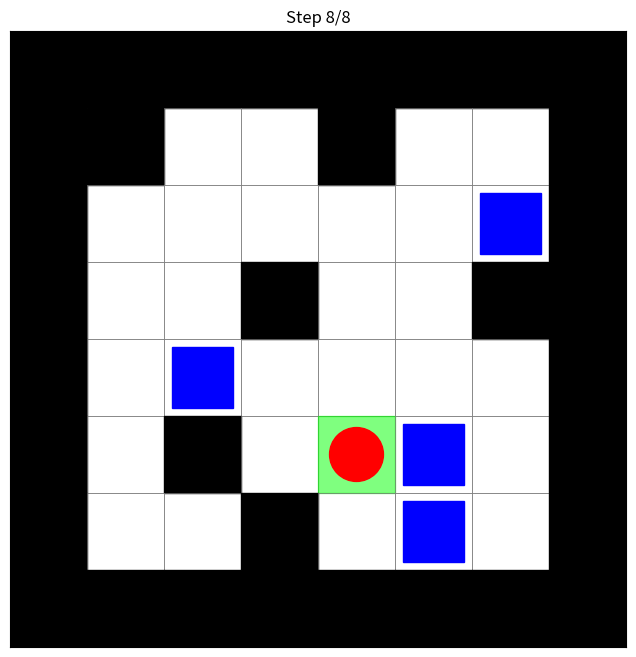

Source code (Python):
import numpy as np
import matplotlib.pyplot as plt
import matplotlib.animation as animation
from heapq import heappush, heappop
import time

# Global grid variable
grid = None
initial_box_positions = []

# Directions: Up, Right, Down, Left
directions = [(-1, 0), (0, 1), (1, 0), (0, -1)]
dir_names = ["up", "right", "down", "left"]

def is_obstacle(r, c, current_grid):
    """Check if a cell is an obstacle or out of bounds."""
    height, width = current_grid.shape
    if r < 0 or r >= height or c < 0 or c >= width or current_grid[r, c] == 1:
        return True
    return False

def calculate_stop_position(start_r, start_c, dr, dc, current_grid, current_box_positions, ignore_box_idx=None):
    """Helper function to find where an object (robot or box) stops sliding."""
    curr_r, curr_c = start_r, start_c
    while True:
        next_r, next_c = curr_r + dr, curr_c + dc

        # Check for grid boundaries or static walls
        if is_obstacle(next_r, next_c, current_grid):
            return (curr_r, curr_c)  # Stop before the obstacle

        # Check for collision with ANY box (unless we are ignoring one, e.g., the box being pushed)
        hit_another_box = False
        for idx, (br, bc) in enumerate(current_box_positions):
            if idx == ignore_box_idx:
                continue
            if (next_r, next_c) == (br, bc):
                hit_another_box = True
                break
        
        if hit_another_box:
            return (curr_r, curr_c)  # Stop before the other box

        # If no obstacle, continue sliding
        curr_r, curr_c = next_r, next_c

def next_position(robot_r, robot_c, direction_idx, current_box_positions_list, current_grid):
    """
    Calculates the final position of the robot and any moved boxes after ONE action.
    Args:
        robot_r, robot_c: Robot's starting position for the step.
        direction_idx: Index into the directions list (0: up, 1: right, etc.).
        current_box_positions_list: A list of tuples [(r1, c1), (r2, c2), ...] for current box positions.
        current_grid: The static grid map.
    Returns:
        tuple: ((final_robot_r, final_robot_c), list_of_moved_boxes)
               where list_of_moved_boxes is [(box_idx, (final_box_r, final_box_c)), ...]
    """
    dr, dc = directions[direction_idx]

    # 1. Calculate robot's immediate next step
    robot_next_r, robot_next_c = robot_r + dr, robot_c + dc

    # 2. Check for immediate wall hit
    if is_obstacle(robot_next_r, robot_next_c, current_grid):
        return (robot_r, robot_c), []  # Robot doesn't move

    # 3. Check for immediate box hit
    hit_box_idx = -1
    for idx, (br, bc) in enumerate(current_box_positions_list):
        if (robot_next_r, robot_next_c) == (br, bc):
            hit_box_idx = idx
            break

    # 4. Handle Box Hit
    if hit_box_idx != -1:
        box_start_r, box_start_c = robot_next_r, robot_next_c  # Box starts where robot tried to move

        # Check if the space BEYOND the box is blocked
        box_next_r, box_next_c = box_start_r + dr, box_start_c + dc

        blocked = False
        if is_obstacle(box_next_r, box_next_c, current_grid):
            blocked = True
        else:
            # Check collision with OTHER boxes
            for idx, (br, bc) in enumerate(current_box_positions_list):
                if idx != hit_box_idx and (box_next_r, box_next_c) == (br, bc):
                    blocked = True
                    break
        
        if blocked:
            # Box cannot move, so robot cannot move either
            return (robot_r, robot_c), []
        else:
            # Box can move. Robot stops where the box was. Box slides.
            final_robot_pos = (box_start_r, box_start_c)
            # Find where the pushed box stops sliding
            final_box_pos = calculate_stop_position(box_next_r, box_next_c, dr, dc, current_grid, 
                                                  current_box_positions_list, ignore_box_idx=hit_box_idx)
            
            return final_robot_pos, [(hit_box_idx, final_box_pos)]

    # 5. Handle Sliding into Empty Space
    else:
        # Robot slides until it hits something (wall or any box)
        final_robot_pos = calculate_stop_position(robot_next_r, robot_next_c, dr, dc, current_grid, 
                                                current_box_positions_list)
        return final_robot_pos, []

def solve_ice_with_boxes_astar():
    """Solve the ice and box problem using A* search."""
    global grid, initial_box_positions
    
    print("Initializing grid and state...")
    # Grid definition: 0=empty, 1=wall, 2=robot, 3=goal, 4=box
    grid = np.array([
        [1, 1, 1, 1, 1, 1, 1, 1],
        [1, 1, 2, 0, 1, 0, 0, 1],
        [1, 0, 4, 0, 0, 4, 0, 1],
        [1, 0, 0, 1, 0, 0, 1, 1],
        [1, 0, 0, 0, 0, 4, 0, 1],
        [1, 0, 1, 0, 3, 0, 0, 1],
        [1, 0, 0, 1, 0, 4, 0, 1],
        [1, 1, 1, 1, 1, 1, 1, 1],
    ])
    
    height, width = grid.shape
    
    # Find robot, goal, and box positions
    robot_pos = tuple(map(int, np.argwhere(grid == 2)[0]))
    goal_pos = tuple(map(int, np.argwhere(grid == 3)[0]))
    initial_box_positions = [tuple(map(int, pos)) for pos in np.argwhere(grid == 4)]
    num_boxes = len(initial_box_positions)
    
    print(f"Robot starts at: {robot_pos}")
    print(f"Goal position: {goal_pos}")
    print(f"Boxes at: {initial_box_positions}")
    
    # Initial state: (robot_r, robot_c, ((box1_r, box1_c), (box2_r, box2_c), ...))
    initial_state = (robot_pos[0], robot_pos[1], tuple(initial_box_positions))
    
    # Goal check function
    def is_goal(state):
        return (state[0], state[1]) == goal_pos
    
    # Heuristic function (Manhattan distance to goal)
    def heuristic(state):
        return abs(state[0] - goal_pos[0]) + abs(state[1] - goal_pos[1])
    
    # Get successors function using next_position logic
    def get_successors(state):
        robot_r, robot_c, box_positions = state
        successors = []
        
        for d in range(4):  # Try all four directions
            # Use next_position to calculate the outcome
            (new_r, new_c), moved_boxes = next_position(
                robot_r, robot_c, d, list(box_positions), grid)
            
            # If the robot position didn't change, this action didn't work
            if (new_r, new_c) == (robot_r, robot_c) and not moved_boxes:
                continue
                
            # Update box positions based on moved boxes
            new_box_positions = list(box_positions)
            for box_idx, new_pos in moved_boxes:
                new_box_positions[box_idx] = new_pos
                
            # Create new state
            new_state = (new_r, new_c, tuple(sorted(new_box_positions)))  # Sort for consistent hashing
            
            # Add to successors with action and cost
            successors.append((new_state, d, 1))  # state, action, cost
            
        return successors
    
    print("Starting A* search...")
    start_time = time.time()
    
    # Run A* search
    open_set = [(heuristic(initial_state), 0, initial_state, [])]  # (f, g, state, path)
    closed_set = set()
    
    # For tracking progress
    nodes_expanded = 0
    max_queue_size = 1
    
    while open_set:
        max_queue_size = max(max_queue_size, len(open_set))
        
        # Get node with lowest f-value
        f, g, current, path = heappop(open_set)
        
        # Convert state to hashable form for closed set
        state_hash = (current[0], current[1], current[2])
        
        # Skip if already visited
        if state_hash in closed_set:
            continue
            
        # Check if goal reached
        if is_goal(current):
            elapsed_time = time.time() - start_time
            print(f"Solution found! Path length: {len(path)}")
            print(f"Time taken: {elapsed_time:.2f} seconds")
            print(f"Nodes expanded: {nodes_expanded}")
            print(f"Max queue size: {max_queue_size}")
            
            # Convert path to required format for animation
            robot_path, box_paths = extract_paths(path, initial_state)
            return grid, robot_path, box_paths, goal_pos
            
        # Mark as visited
        closed_set.add(state_hash)
        nodes_expanded += 1
        
        # Print progress every 1000 nodes
        if nodes_expanded % 1000 == 0:
            print(f"Nodes expanded: {nodes_expanded}, Queue size: {len(open_set)}")
        
        # Explore successors
        for successor, action, cost in get_successors(current):
            succ_hash = (successor[0], successor[1], successor[2])
            if succ_hash not in closed_set:
                new_g = g + cost
                new_f = new_g + heuristic(successor)
                new_path = path + [action]
                
                heappush(open_set, (new_f, new_g, successor, new_path))
    
    print("No solution found!")
    return None, None, None, None  # No solution found

def extract_paths(action_path, initial_state):
    """
    Extract robot and box paths from the action path.
    Returns:
        - robot_path: List of (r, c) for robot positions
        - box_paths: List of lists of (r, c) for box positions
    """
    robot_r, robot_c, box_positions = initial_state
    robot_path = [(robot_r, robot_c)]
    num_boxes = len(box_positions)
    box_paths = [[(r, c)] for r, c in box_positions]
    
    current_boxes = list(box_positions)
    
    for action in action_path:
        (new_r, new_c), moved_boxes = next_position(robot_r, robot_c, action, current_boxes, grid)
        
        # Update robot position
        robot_r, robot_c = new_r, new_c
        robot_path.append((robot_r, robot_c))
        
        # Update box positions
        for box_idx, new_pos in moved_boxes:
            current_boxes[box_idx] = new_pos
        
        # Add current box positions to paths
        for i in range(num_boxes):
            box_paths[i].append(current_boxes[i])
    
    return robot_path, box_paths

def animate_solution(grid, robot_path, box_paths, goal_pos):
    """Create an animation of the solution."""
    if not robot_path:
        print("No path found to animate.")
        return

    fig, ax = plt.subplots(figsize=(8, 8))
    h, w = grid.shape
    box_colors = ['blue', 'blue', 'blue', 'blue', 'blue']  # Added more colors

    max_frames = len(robot_path)

    def draw_frame(t):
        ax.clear()
        ax.set_xticks([])
        ax.set_yticks([])
        # Ensure limits cover the whole grid
        ax.set_xlim(-0.5, w - 0.5)
        ax.set_ylim(h - 0.5, -0.5)  # Inverted Y for matrix display
        ax.set_aspect('equal')
        ax.set_title(f"Step {t}/{max_frames - 1}")

        # Draw grid cells (walls, goal, empty)
        for r in range(h):
            for c in range(w):
                ax.add_patch(plt.Rectangle((c - 0.5, r - 0.5), 1, 1, fill=False, edgecolor='gray', linewidth=0.5))
                if grid[r, c] == 1:  # Wall
                    ax.add_patch(plt.Rectangle((c - 0.5, r - 0.5), 1, 1, color='black'))
                elif (r, c) == goal_pos:  # Goal
                    ax.add_patch(plt.Rectangle((c - 0.5, r - 0.5), 1, 1, color='lime', alpha=0.5))

        # Draw boxes at current frame 't'
        for i, box_path in enumerate(box_paths):
            if t < len(box_path):  # Check if time step exists for this box
                br, bc = box_path[t]
                color = box_colors[i % len(box_colors)]
                # Draw box slightly smaller
                ax.add_patch(plt.Rectangle((bc - 0.4, br - 0.4), 0.8, 0.8, color=color, label=f'Box {i+1}' if t==0 else ""))

        # Draw robot at current frame 't'
        if t < len(robot_path):  # Check if time step exists
            rr, rc = robot_path[t]
            ax.add_patch(plt.Circle((rc, rr), 0.35, color='red', label='Robot' if t==0 else ""))

        if t == 0: 
            ax.legend(loc='upper left', bbox_to_anchor=(1.05, 1), ncol=1)

    # Create animation
    ani = animation.FuncAnimation(fig, draw_frame, frames=max_frames, interval=500, repeat=True, repeat_delay=2000)
    
    try:
        ani.save("scene_2_astar.gif", writer='pillow', dpi=100)
        print("✅ Animation saved as 'scene_2_astar.gif'")
    except Exception as e:
        print(f"❌ Failed to save animation: {e}")
        print("Ensure you have 'pillow' installed (`pip install pillow`)")
    
    plt.close(fig)

if __name__ == "__main__":
    print("Starting Ice Sliding Puzzle solver...")
    grid_data, robot_path_data, box_paths_data, goal_pos_data = solve_ice_with_boxes_astar()
    
    if grid_data is not None:
        print("Animating solution...")
        animate_solution(grid_data, robot_path_data, box_paths_data, goal_pos_data)
    else:
        print("No solution found or error occurred.")
